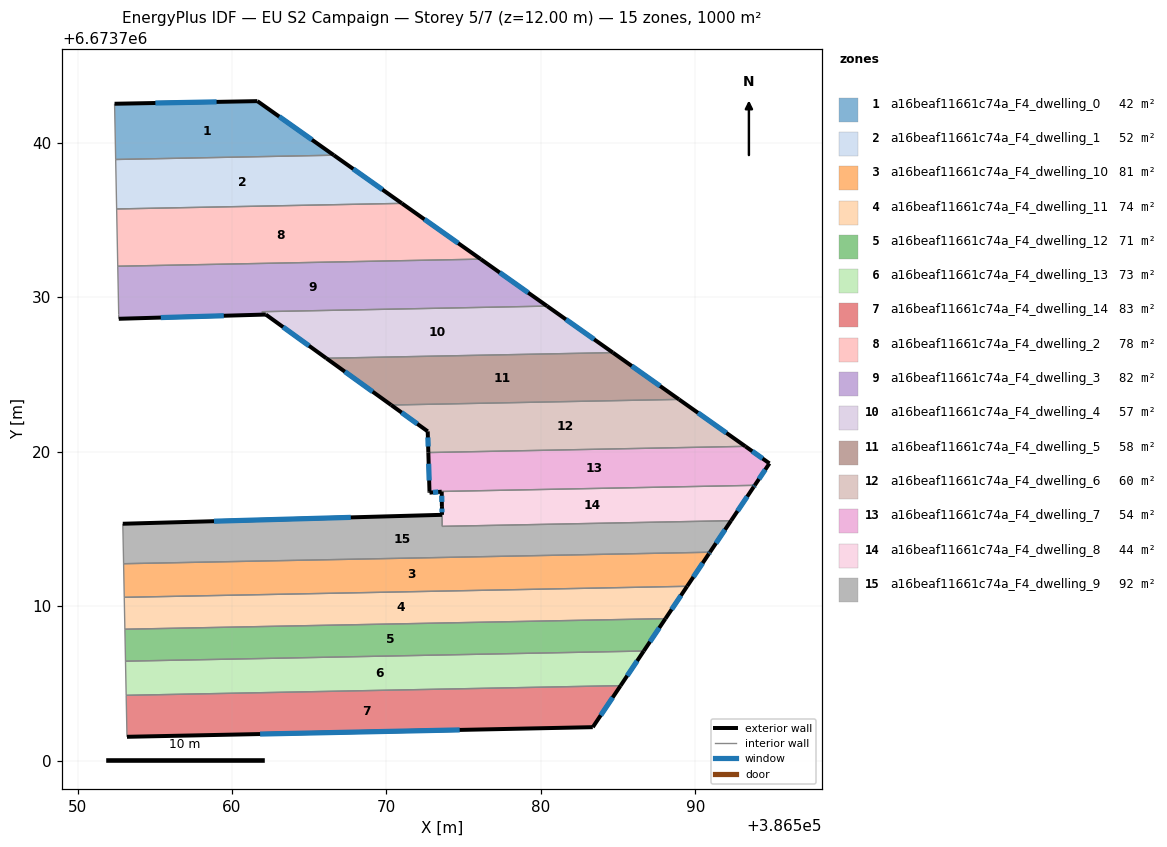
=== STOREY PLAN SPEC (per zone: floor XY polygon, exterior-wall plan segments, windows/doors) ===
zone 1: a16beaf11661c74a_F4_dwelling_0  (42.1 m²)
  floor: (386566.59, 6673739.20) (386552.47, 6673738.92) (386552.40, 6673742.53) (386561.65, 6673742.70)
  exterior wall: (386561.65, 6673742.70) – (386552.40, 6673742.53)  [9.2 m]
    window: (386559.00, 6673742.65) – (386555.04, 6673742.58)  [5.1 m²]
  exterior wall: (386566.59, 6673739.20) – (386561.65, 6673742.70)  [6.1 m]
    window: (386565.18, 6673740.20) – (386563.06, 6673741.70)  [3.3 m²]
  interior walls: 2
zone 2: a16beaf11661c74a_F4_dwelling_1  (52.2 m²)
  floor: (386571.00, 6673736.08) (386552.53, 6673735.72) (386552.47, 6673738.92) (386566.59, 6673739.20)
  exterior wall: (386571.00, 6673736.08) – (386566.59, 6673739.20)  [5.4 m]
    window: (386569.74, 6673736.97) – (386567.85, 6673738.31)  [3.0 m²]
  interior walls: 3
zone 3: a16beaf11661c74a_F4_dwelling_10  (81.0 m²)
  floor: (386590.95, 6673713.50) (386590.88, 6673713.39) (386589.47, 6673711.29) (386553.03, 6673710.58) (386552.98, 6673712.75)
  exterior wall: (386590.88, 6673713.39) – (386590.95, 6673713.50)  [0.1 m]
    window: (386590.90, 6673713.42) – (386590.93, 6673713.47)  [0.1 m²]
  exterior wall: (386589.47, 6673711.29) – (386590.88, 6673713.39)  [2.5 m]
    window: (386589.87, 6673711.89) – (386590.48, 6673712.79)  [1.4 m²]
  interior walls: 3
zone 4: a16beaf11661c74a_F4_dwelling_11  (73.8 m²)
  floor: (386589.47, 6673711.29) (386588.07, 6673709.20) (386553.07, 6673708.51) (386553.03, 6673710.58)
  exterior wall: (386588.07, 6673709.20) – (386589.47, 6673711.29)  [2.5 m]
    window: (386588.47, 6673709.79) – (386589.07, 6673710.69)  [1.4 m²]
  interior walls: 3
zone 5: a16beaf11661c74a_F4_dwelling_12  (70.9 m²)
  floor: (386588.07, 6673709.20) (386586.66, 6673707.10) (386553.11, 6673706.44) (386553.07, 6673708.51)
  exterior wall: (386586.66, 6673707.10) – (386588.07, 6673709.20)  [2.5 m]
    window: (386587.06, 6673707.70) – (386587.67, 6673708.60)  [1.4 m²]
  interior walls: 3
zone 6: a16beaf11661c74a_F4_dwelling_13  (72.5 m²)
  floor: (386586.66, 6673707.10) (386585.16, 6673704.86) (386553.15, 6673704.23) (386553.11, 6673706.44)
  exterior wall: (386585.16, 6673704.86) – (386586.66, 6673707.10)  [2.7 m]
    window: (386585.59, 6673705.50) – (386586.23, 6673706.46)  [1.5 m²]
  interior walls: 3
zone 7: a16beaf11661c74a_F4_dwelling_14  (83.0 m²)
  floor: (386585.16, 6673704.86) (386583.36, 6673702.17) (386553.20, 6673701.54) (386553.15, 6673704.23)
  exterior wall: (386583.36, 6673702.17) – (386585.16, 6673704.86)  [3.2 m]
    window: (386583.88, 6673702.94) – (386584.65, 6673704.09)  [1.8 m²]
  exterior wall: (386553.20, 6673701.54) – (386583.36, 6673702.17)  [30.2 m]
    window: (386561.82, 6673701.72) – (386574.74, 6673701.99)  [16.6 m²]
  interior walls: 2
zone 8: a16beaf11661c74a_F4_dwelling_2  (77.9 m²)
  floor: (386576.11, 6673732.47) (386552.60, 6673732.01) (386552.53, 6673735.72) (386571.00, 6673736.08)
  exterior wall: (386576.11, 6673732.47) – (386571.00, 6673736.08)  [6.3 m]
    window: (386574.65, 6673733.50) – (386572.46, 6673735.05)  [3.4 m²]
  interior walls: 3
zone 9: a16beaf11661c74a_F4_dwelling_3  (82.3 m²)
  floor: (386580.41, 6673729.43) (386561.93, 6673729.07) (386562.19, 6673728.88) (386552.67, 6673728.61) (386552.67, 6673728.89) (386552.60, 6673732.01) (386576.11, 6673732.47)
  exterior wall: (386580.41, 6673729.43) – (386576.11, 6673732.47)  [5.3 m]
    window: (386579.18, 6673730.30) – (386577.33, 6673731.60)  [2.9 m²]
  exterior wall: (386552.67, 6673728.61) – (386562.19, 6673728.88)  [9.5 m]
    window: (386555.39, 6673728.69) – (386559.47, 6673728.81)  [5.2 m²]
  interior walls: 5
zone 10: a16beaf11661c74a_F4_dwelling_4  (57.3 m²)
  floor: (386584.66, 6673726.42) (386566.11, 6673726.05) (386562.19, 6673728.88) (386561.93, 6673729.07) (386580.41, 6673729.43)
  exterior wall: (386562.19, 6673728.88) – (386566.11, 6673726.05)  [4.8 m]
    window: (386563.31, 6673728.08) – (386564.99, 6673726.86)  [2.7 m²]
  exterior wall: (386584.66, 6673726.42) – (386580.41, 6673729.43)  [5.2 m]
    window: (386583.45, 6673727.28) – (386581.62, 6673728.57)  [2.9 m²]
  interior walls: 3
zone 11: a16beaf11661c74a_F4_dwelling_5  (57.8 m²)
  floor: (386588.94, 6673723.39) (386570.31, 6673723.03) (386566.11, 6673726.05) (386584.66, 6673726.42)
  exterior wall: (386566.11, 6673726.05) – (386570.31, 6673723.03)  [5.2 m]
    window: (386567.31, 6673725.19) – (386569.11, 6673723.89)  [2.9 m²]
  exterior wall: (386588.94, 6673723.39) – (386584.66, 6673726.42)  [5.2 m]
    window: (386587.72, 6673724.26) – (386585.89, 6673725.55)  [2.9 m²]
  interior walls: 2
zone 12: a16beaf11661c74a_F4_dwelling_6  (59.6 m²)
  floor: (386593.24, 6673720.35) (386572.71, 6673719.95) (386572.67, 6673721.32) (386570.31, 6673723.03) (386588.94, 6673723.39)
  exterior wall: (386593.24, 6673720.35) – (386588.94, 6673723.39)  [5.3 m]
    window: (386592.01, 6673721.22) – (386590.17, 6673722.52)  [2.9 m²]
  exterior wall: (386572.67, 6673721.32) – (386572.71, 6673719.95)  [1.4 m]
    window: (386572.69, 6673720.93) – (386572.70, 6673720.34)  [0.8 m²]
  exterior wall: (386570.31, 6673723.03) – (386572.67, 6673721.32)  [2.9 m]
    window: (386570.98, 6673722.54) – (386572.00, 6673721.81)  [1.6 m²]
  interior walls: 2
zone 13: a16beaf11661c74a_F4_dwelling_7  (54.3 m²)
  floor: (386594.80, 6673719.25) (386593.85, 6673717.83) (386572.79, 6673717.42) (386572.71, 6673719.95) (386593.24, 6673720.35)
  exterior wall: (386594.80, 6673719.25) – (386593.24, 6673720.35)  [1.9 m]
    window: (386594.35, 6673719.56) – (386593.69, 6673720.04)  [1.1 m²]
  exterior wall: (386593.85, 6673717.83) – (386594.80, 6673719.25)  [1.7 m]
    window: (386594.12, 6673718.23) – (386594.53, 6673718.84)  [0.9 m²]
  exterior wall: (386572.71, 6673719.95) – (386572.79, 6673717.42)  [2.5 m]
    window: (386572.74, 6673719.22) – (386572.77, 6673718.14)  [1.4 m²]
  interior walls: 2
zone 14: a16beaf11661c74a_F4_dwelling_8  (44.1 m²)
  floor: (386593.85, 6673717.83) (386593.78, 6673717.73) (386592.31, 6673715.54) (386573.61, 6673715.17) (386573.59, 6673716.49) (386573.58, 6673717.42) (386572.79, 6673717.35) (386572.79, 6673717.42)
  exterior wall: (386573.58, 6673717.42) – (386573.59, 6673716.49)  [0.9 m]
    window: (386573.58, 6673717.15) – (386573.59, 6673716.75)  [0.5 m²]
  exterior wall: (386572.79, 6673717.35) – (386573.58, 6673717.42)  [0.8 m]
    window: (386573.02, 6673717.37) – (386573.35, 6673717.40)  [0.4 m²]
  exterior wall: (386572.79, 6673717.42) – (386572.79, 6673717.35)  [0.1 m]
  exterior wall: (386593.78, 6673717.73) – (386593.85, 6673717.83)  [0.1 m]
    window: (386593.80, 6673717.76) – (386593.83, 6673717.80)  [0.1 m²]
  exterior wall: (386592.31, 6673715.54) – (386593.78, 6673717.73)  [2.6 m]
    window: (386592.73, 6673716.16) – (386593.36, 6673717.10)  [1.5 m²]
  interior walls: 3
zone 15: a16beaf11661c74a_F4_dwelling_9  (91.5 m²)
  floor: (386592.31, 6673715.54) (386590.95, 6673713.50) (386552.98, 6673712.75) (386552.93, 6673715.34) (386573.60, 6673715.92) (386573.60, 6673716.48) (386573.61, 6673715.17)
  exterior wall: (386573.60, 6673715.92) – (386552.93, 6673715.34)  [20.7 m]
    window: (386567.69, 6673715.75) – (386558.84, 6673715.50)  [11.4 m²]
  exterior wall: (386573.60, 6673716.48) – (386573.60, 6673715.92)  [0.6 m]
    window: (386573.60, 6673716.32) – (386573.60, 6673716.08)  [0.3 m²]
  exterior wall: (386590.95, 6673713.50) – (386592.31, 6673715.54)  [2.5 m]
    window: (386591.34, 6673714.08) – (386591.92, 6673714.95)  [1.4 m²]
  interior walls: 4

=== DERIVED (storey summary) ===
Building: EU S2 Campaign
Storey: 5 of 7  (floor level z = 12.00 m)
Storey gross floor area: 1000.4 m²
Zones on this storey: 15
  - a16beaf11661c74a_F4_dwelling_0: floor 42.1 m²; exterior wall 15.3 m (45.9 m²); 2 window(s) 8.4 m²; WWR 18.4%
  - a16beaf11661c74a_F4_dwelling_1: floor 52.2 m²; exterior wall 5.4 m (16.2 m²); 1 window(s) 3.0 m²; WWR 18.4%
  - a16beaf11661c74a_F4_dwelling_10: floor 81.0 m²; exterior wall 2.7 m (8.0 m²); 2 window(s) 1.5 m²; WWR 18.4%
  - a16beaf11661c74a_F4_dwelling_11: floor 73.8 m²; exterior wall 2.5 m (7.6 m²); 1 window(s) 1.4 m²; WWR 18.4%
  - a16beaf11661c74a_F4_dwelling_12: floor 70.9 m²; exterior wall 2.5 m (7.6 m²); 1 window(s) 1.4 m²; WWR 18.4%
  - a16beaf11661c74a_F4_dwelling_13: floor 72.5 m²; exterior wall 2.7 m (8.1 m²); 1 window(s) 1.5 m²; WWR 18.4%
  - a16beaf11661c74a_F4_dwelling_14: floor 83.0 m²; exterior wall 33.4 m (100.2 m²); 2 window(s) 18.4 m²; WWR 18.4%
  - a16beaf11661c74a_F4_dwelling_2: floor 77.9 m²; exterior wall 6.3 m (18.8 m²); 1 window(s) 3.4 m²; WWR 18.4%
  - a16beaf11661c74a_F4_dwelling_3: floor 82.3 m²; exterior wall 14.8 m (44.4 m²); 2 window(s) 8.1 m²; WWR 18.4%
  - a16beaf11661c74a_F4_dwelling_4: floor 57.3 m²; exterior wall 10.0 m (30.1 m²); 2 window(s) 5.5 m²; WWR 18.4%
  - a16beaf11661c74a_F4_dwelling_5: floor 57.8 m²; exterior wall 10.4 m (31.3 m²); 2 window(s) 5.7 m²; WWR 18.4%
  - a16beaf11661c74a_F4_dwelling_6: floor 59.6 m²; exterior wall 9.6 m (28.7 m²); 3 window(s) 5.3 m²; WWR 18.4%
  - a16beaf11661c74a_F4_dwelling_7: floor 54.3 m²; exterior wall 6.2 m (18.5 m²); 3 window(s) 3.4 m²; WWR 18.4%
  - a16beaf11661c74a_F4_dwelling_8: floor 44.1 m²; exterior wall 4.5 m (13.6 m²); 4 window(s) 2.5 m²; WWR 18.1%
  - a16beaf11661c74a_F4_dwelling_9: floor 91.5 m²; exterior wall 23.7 m (71.1 m²); 3 window(s) 13.1 m²; WWR 18.4%
Zone adjacency (shared interzone walls):
  - a16beaf11661c74a_F4_dwelling_0 ↔ a16beaf11661c74a_F4_dwelling_1
  - a16beaf11661c74a_F4_dwelling_1 ↔ a16beaf11661c74a_F4_dwelling_2
  - a16beaf11661c74a_F4_dwelling_10 ↔ a16beaf11661c74a_F4_dwelling_11
  - a16beaf11661c74a_F4_dwelling_10 ↔ a16beaf11661c74a_F4_dwelling_9
  - a16beaf11661c74a_F4_dwelling_11 ↔ a16beaf11661c74a_F4_dwelling_12
  - a16beaf11661c74a_F4_dwelling_12 ↔ a16beaf11661c74a_F4_dwelling_13
  - a16beaf11661c74a_F4_dwelling_13 ↔ a16beaf11661c74a_F4_dwelling_14
  - a16beaf11661c74a_F4_dwelling_2 ↔ a16beaf11661c74a_F4_dwelling_3
  - a16beaf11661c74a_F4_dwelling_3 ↔ a16beaf11661c74a_F4_dwelling_4
  - a16beaf11661c74a_F4_dwelling_4 ↔ a16beaf11661c74a_F4_dwelling_5
  - a16beaf11661c74a_F4_dwelling_5 ↔ a16beaf11661c74a_F4_dwelling_6
  - a16beaf11661c74a_F4_dwelling_6 ↔ a16beaf11661c74a_F4_dwelling_7
  - a16beaf11661c74a_F4_dwelling_7 ↔ a16beaf11661c74a_F4_dwelling_8
  - a16beaf11661c74a_F4_dwelling_8 ↔ a16beaf11661c74a_F4_dwelling_9